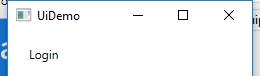
Task: laboratorio Uidemo 1
Workflow: UiDemo_Login

Step 1: Attach Window 'UIDemo.exe  UiDemo' on the element in window 'UiDemo' (uidemo.exe)

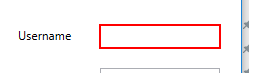
Step 2: type [Username] into 'user'

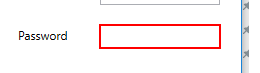
Step 3: type a value into 'pass'

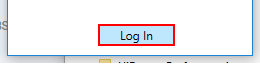
Step 4: click on the push button 'Log In'
